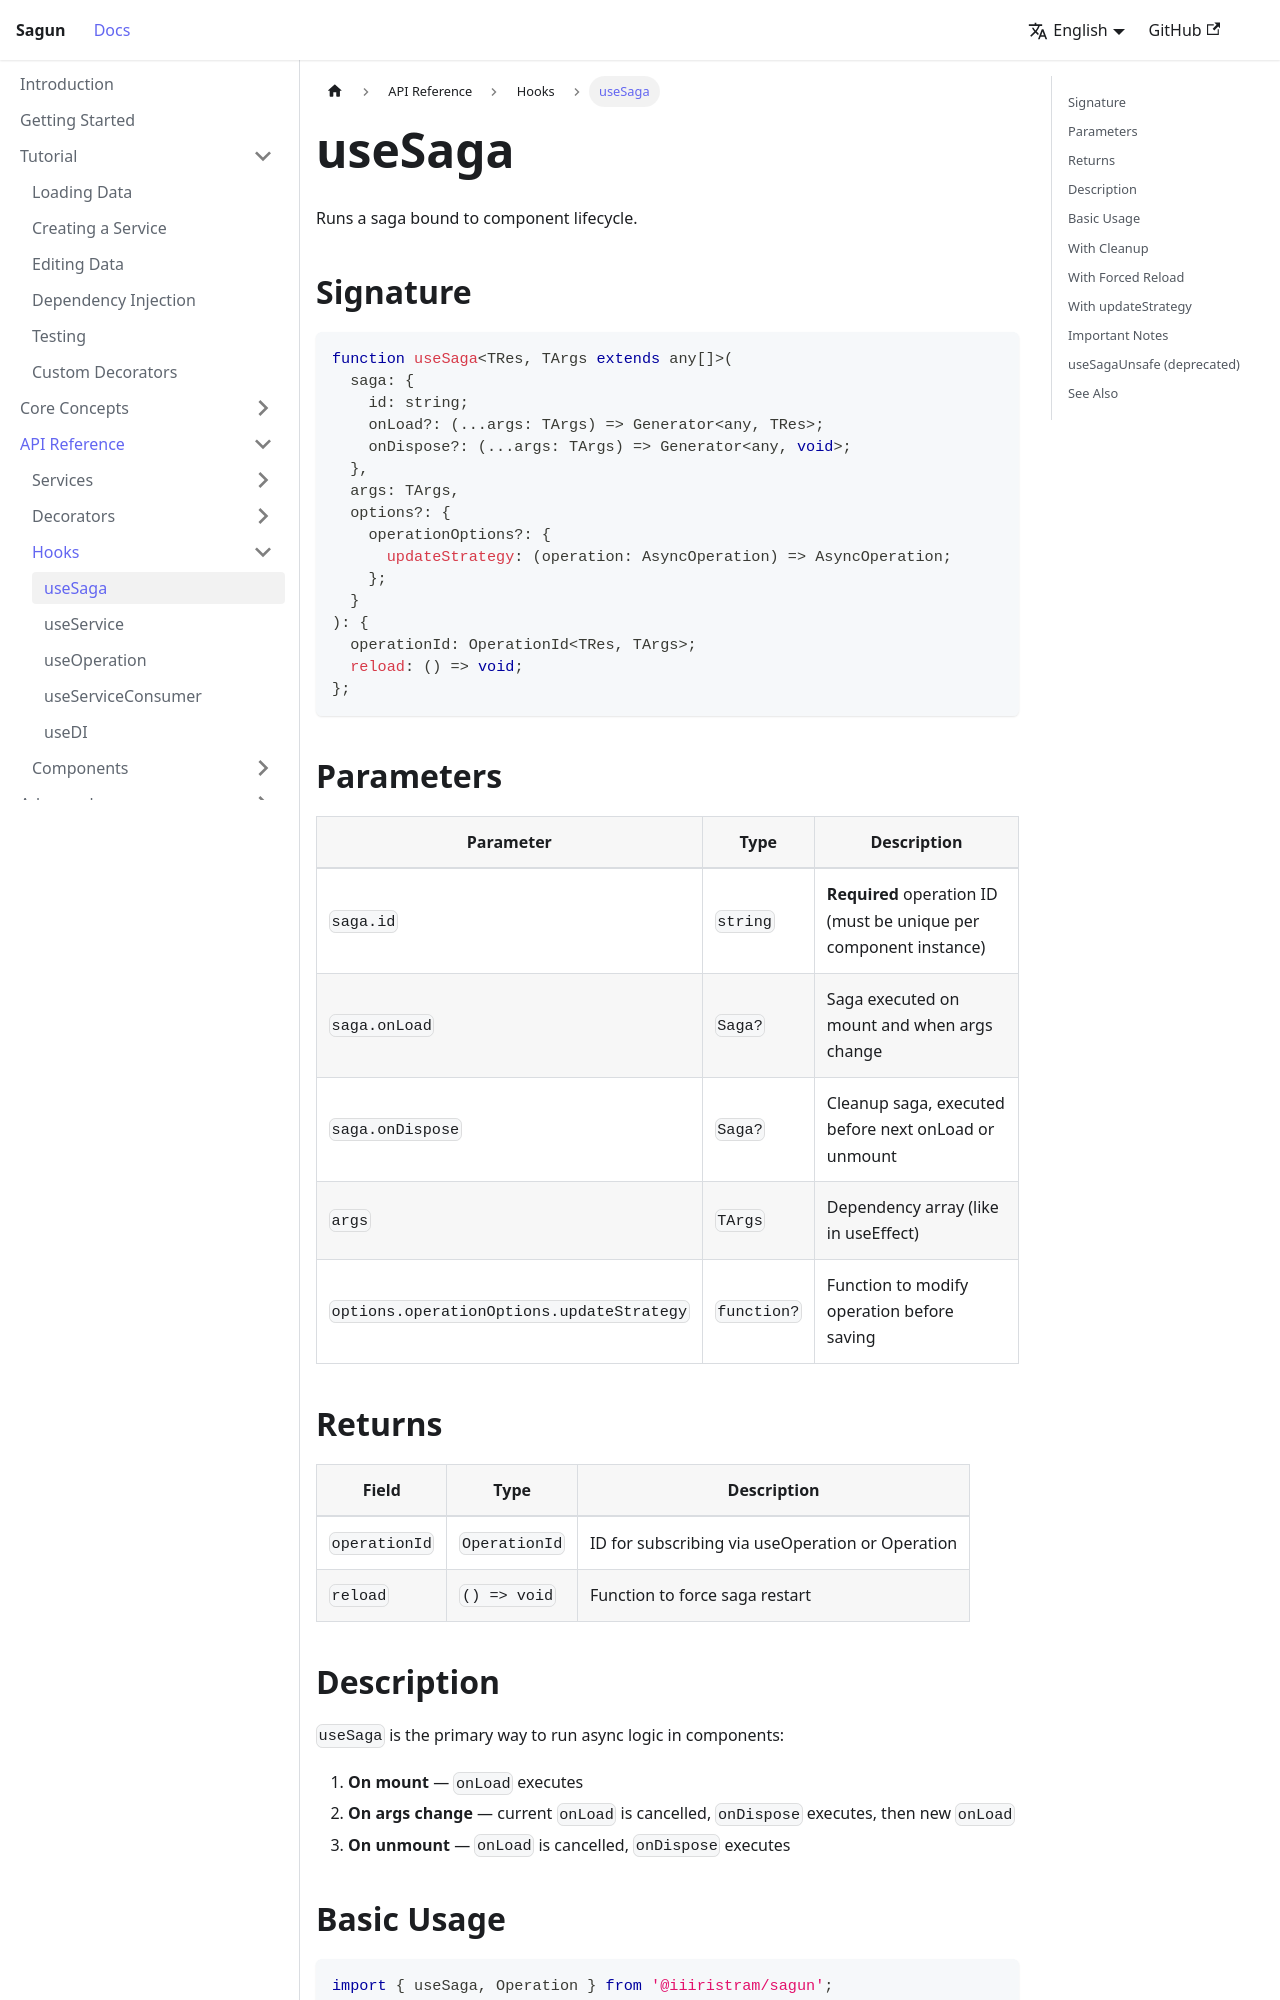

repository: IIIristraM/sagun · page: docs/api/hooks/use-saga.html · generator: docusaurus

# useSaga

Runs a saga bound to component lifecycle.

## Signature

```typescript
function useSaga<TRes, TArgs extends any[]>(
  saga: {
    id: string;
    onLoad?: (...args: TArgs) => Generator<any, TRes>;
    onDispose?: (...args: TArgs) => Generator<any, void>;
  },
  args: TArgs,
  options?: {
    operationOptions?: {
      updateStrategy: (operation: AsyncOperation) => AsyncOperation;
    };
  }
): {
  operationId: OperationId<TRes, TArgs>;
  reload: () => void;
};
```

## Parameters

| Parameter | Type | Description |
|-----------|------|-------------|
| `saga.id` | `string` | **Required** operation ID (must be unique per component instance) |
| `saga.onLoad` | `Saga?` | Saga executed on mount and when args change |
| `saga.onDispose` | `Saga?` | Cleanup saga, executed before next onLoad or unmount |
| `args` | `TArgs` | Dependency array (like in useEffect) |
| `options.operationOptions.updateStrategy` | `function?` | Function to modify operation before saving |

## Returns

| Field | Type | Description |
|-------|------|-------------|
| `operationId` | `OperationId` | ID for subscribing via useOperation or Operation |
| `reload` | `() => void` | Function to force saga restart |

## Description

`useSaga` is the primary way to run async logic in components:

1. **On mount** — `onLoad` executes
2. **On args change** — current `onLoad` is cancelled, `onDispose` executes, then new `onLoad`
3. **On unmount** — `onLoad` is cancelled, `onDispose` executes
